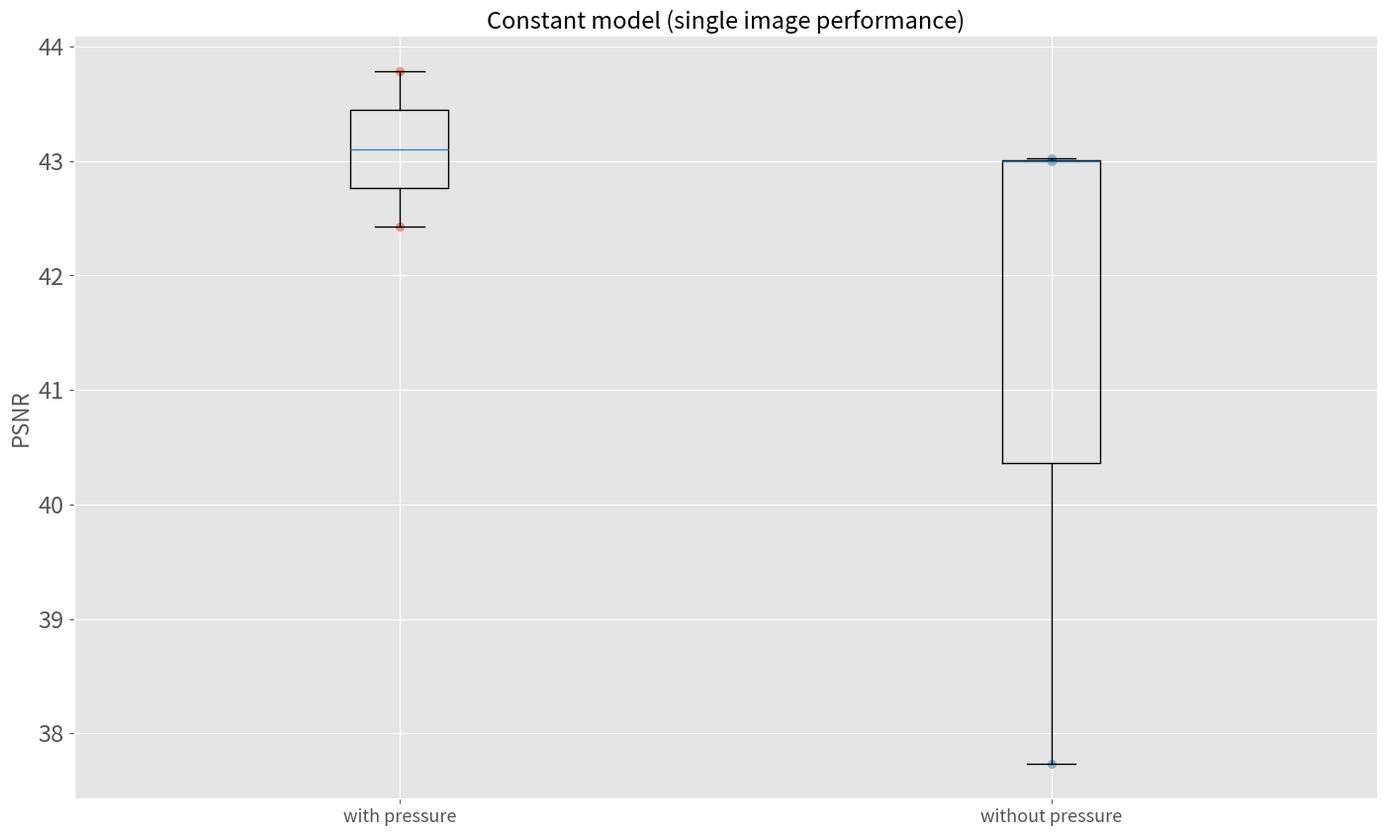
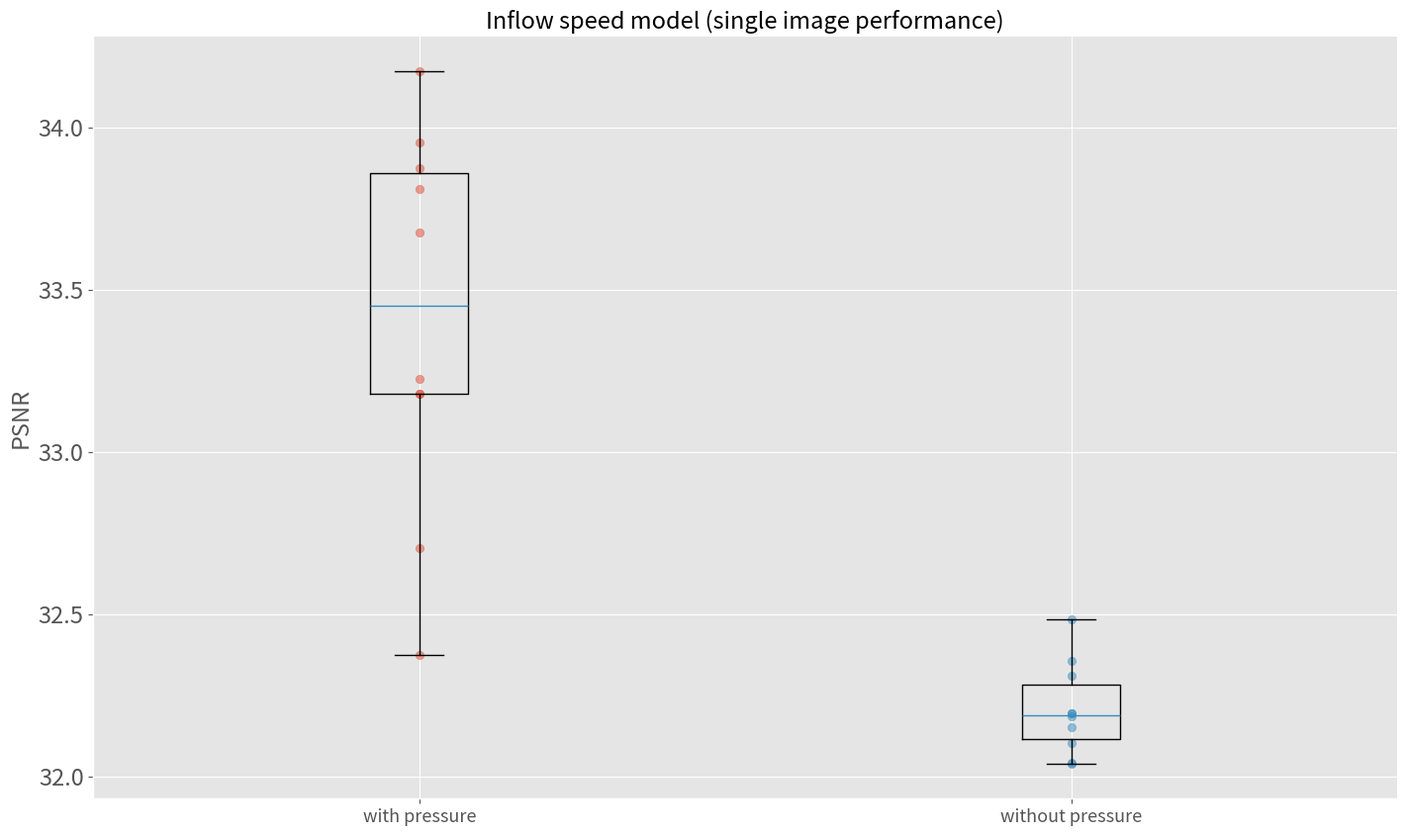

Source code (Python) for these figures, in order: (Note: this script raises an exception after producing the figures.)
import matplotlib
import matplotlib.pyplot as plt
import os
import sys

plt.style.use('ggplot')
plt.rcParams.update({'figure.max_open_warning': 0})


def constant_models():

    data = {}
    labels = []
    box_data = []

    data['with'] = [42.4267183875451 , 43.78148944993617]
    data['without'] = [37.73239422055144 , 42.99703106930973 , 43.02076006161946]

    box_data.append(data['with'])
    box_data.append(data['without'])

    labels.append('with pressure')
    labels.append('without pressure')

    matplotlib.rc('xtick', labelsize=13)
    matplotlib.rc('ytick', labelsize=17)

    plt.figure(figsize=(17, 10))

    x = [i for i in range(1, len(data.keys())+1)]

    plt.boxplot(box_data, labels=labels)

    for (_, times), i  in zip(data.items(), x):
        plt.scatter([i]*len(times), times, alpha=0.5, linewidths=None)


    plt.gca().spines['top'].set_visible(False)
    plt.gca().spines['right'].set_visible(False)

    plt.ylabel('PSNR', fontsize=16)
    plt.title('Constant model (single image performance)', fontsize=17)

    # plt.show()
    plt.savefig('single_const_psnr.png')


def speed_models():

    data = {}
    labels = []
    box_data = []

    data['with'] = [32.70363132431171 , 32.37544378610233 , 33.22313390003679, 33.80816838419148 , 33.1802077172184 , 33.873630834872216 , 33.95285390084521 ,33.67447951182013 , 33.179886956867975 , 34.17147778053133]
    data['without'] = [32.038006486935075 , 32.192804717704554 , 32.184300070511554, 32.48270450488618 , 32.311327037629844 , 32.19408204987984 , 32.35434794736937 , 32.15279210676768 , 32.04192581940871 , 32.10279251816919]

    box_data.append(data['with'])
    box_data.append(data['without'])

    labels.append('with pressure')
    labels.append('without pressure')

    matplotlib.rc('xtick', labelsize=13)
    matplotlib.rc('ytick', labelsize=17)

    plt.figure(figsize=(17, 10))

    x = [i for i in range(1, len(data.keys())+1)]

    plt.boxplot(box_data, labels=labels)

    for (_, times), i  in zip(data.items(), x):
        plt.scatter([i]*len(times), times, alpha=0.5, linewidths=None)


    plt.gca().spines['top'].set_visible(False)
    plt.gca().spines['right'].set_visible(False)

    plt.ylabel('PSNR', fontsize=17)
    plt.title('Inflow speed model (single image performance)', fontsize=17)

    # plt.show()
    plt.savefig('single_speed_psnr.png')
    

def fluid_models():

    data = {}
    labels = []
    box_data = []

    data['with'] = [40.21078091833494 , 41.00434320329602 , 40.051247189433234 , 40.80200386644962 , 42.235433361144615 , 39.74997269237842 , 41.39466838557988 , 42.59324688714353 , 41.08656559139025 , 39.13305476736238 , 44.14030779137574 , 37.84617269863215]

    data['without'] = [44.75477512310624 , 45.09586318757287 , 47.97932840785287 , 43.976377566130566 , 43.42009224407885]

    box_data.append(data['with'])
    box_data.append(data['without'])

    labels.append('with pressure')
    labels.append('without pressure')

    matplotlib.rc('xtick', labelsize=13)
    matplotlib.rc('ytick', labelsize=17)

    plt.figure(figsize=(17, 10))

    x = [i for i in range(1, len(data.keys())+1)]

    plt.boxplot(box_data, labels=labels, fontsize=17)

    for (_, times), i  in zip(data.items(), x):
        plt.scatter([i]*len(times), times, alpha=0.5, linewidths=None)


    plt.gca().spines['top'].set_visible(False)
    plt.gca().spines['right'].set_visible(False)

    plt.ylabel('PSNR', fontsize=17)
    plt.title('Viscosity-density model (single image performance)', fontsize=17)

    # plt.show()

    plt.savefig('single_fluid_psnr.png')



def main():

    constant_models()

    speed_models()
    
    fluid_models()
    
    print('Done!')


if __name__ == '__main__':
    main()
